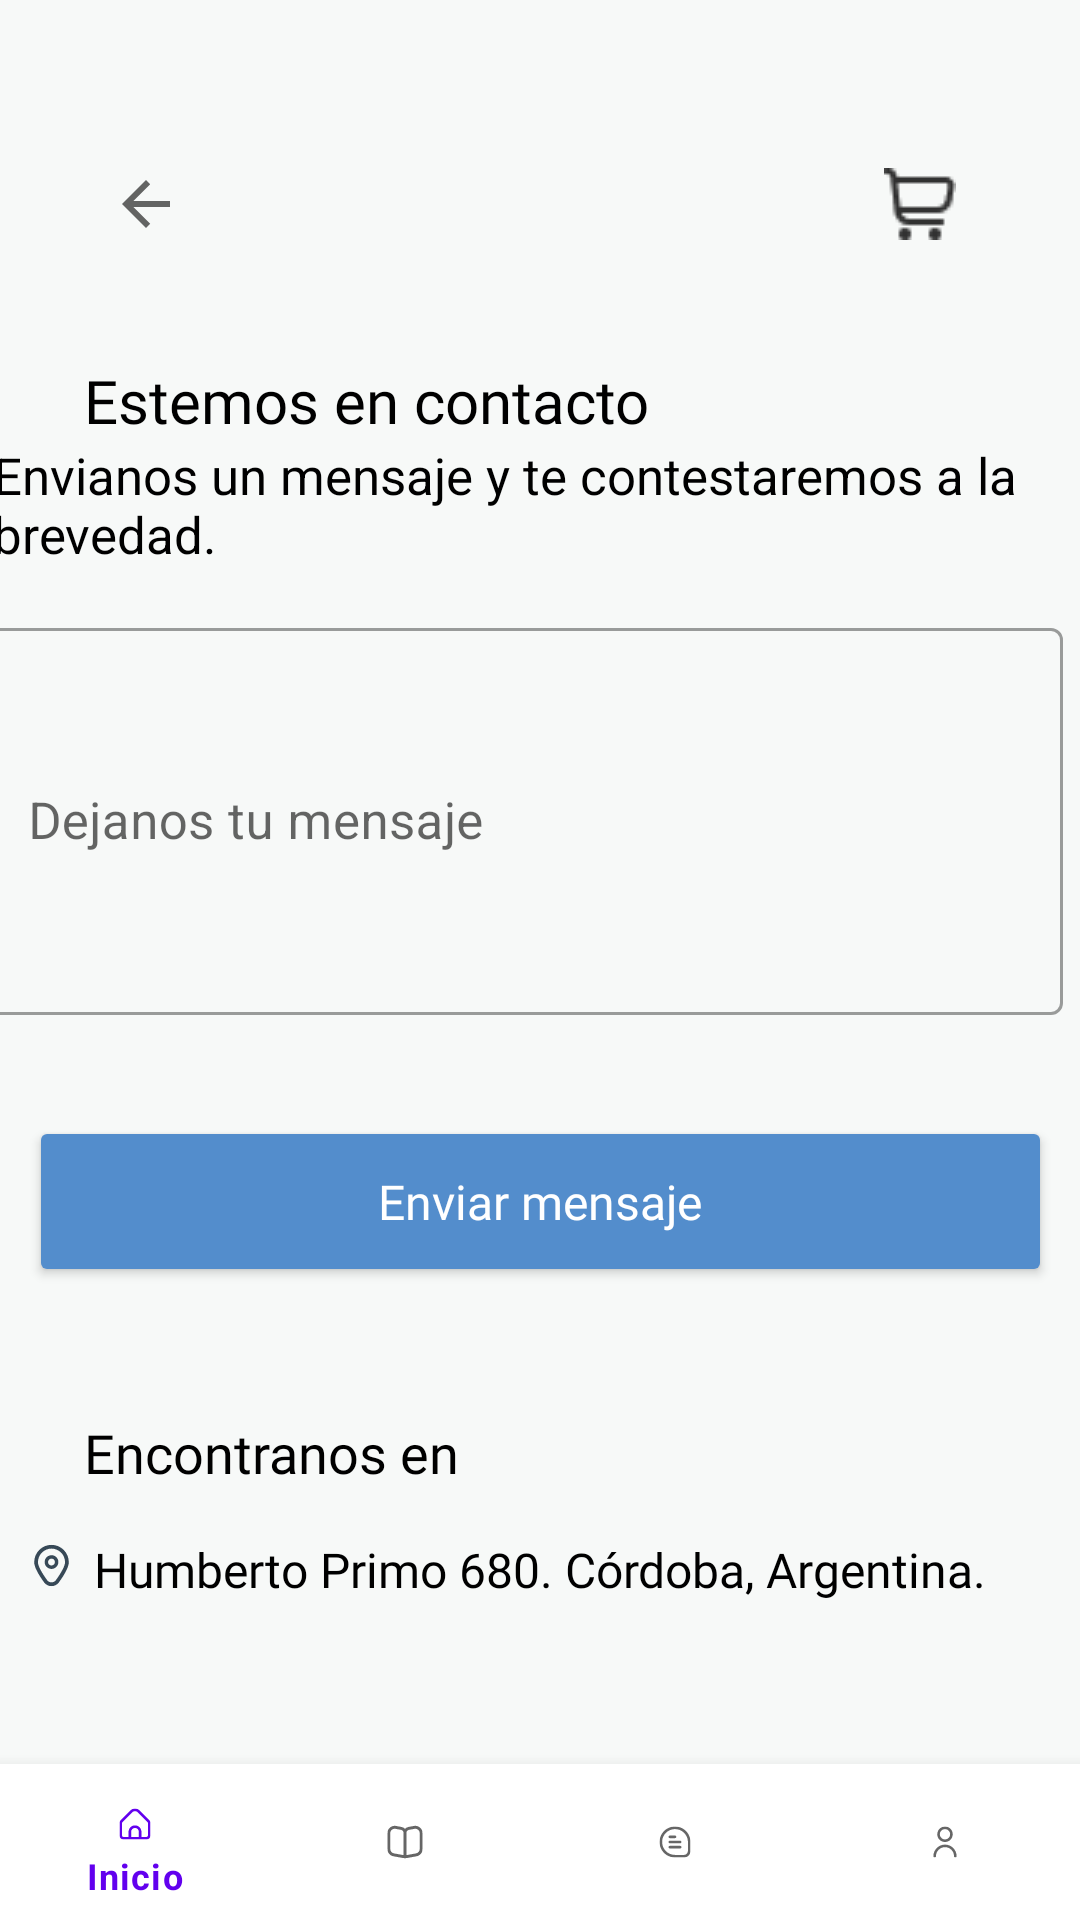

Here is an Android app screen rendered from its layout file. Give the layout XML and the strings, colors and styles it references.
<!-- AndroidManifest.xml: application theme Theme.Libreria -->
<!-- res/layout/activity_contact.xml -->
<?xml version="1.0" encoding="utf-8"?>
<androidx.constraintlayout.widget.ConstraintLayout xmlns:android="http://schemas.android.com/apk/res/android"
    xmlns:app="http://schemas.android.com/apk/res-auto"
    xmlns:tools="http://schemas.android.com/tools"
    android:layout_width="match_parent"
    android:layout_height="match_parent"
    android:background="#F7F9F8"
    tools:context=".Contact">

    <ImageButton
        android:id="@+id/imagenFlecha"
        android:layout_width="54dp"
        android:layout_height="56dp"
        android:layout_marginTop="16dp"
        android:background="#F7F9F8"
        app:layout_constraintBottom_toTopOf="@+id/titleContact"
        app:layout_constraintEnd_toEndOf="parent"
        app:layout_constraintHorizontal_bias="0.071"
        app:layout_constraintStart_toStartOf="parent"
        app:layout_constraintTop_toTopOf="parent"
        app:srcCompat="?attr/actionModeCloseDrawable" />

    <ImageButton
        android:id="@+id/imagenCarrito"
        android:layout_width="57dp"
        android:layout_height="52dp"
        android:layout_marginTop="16dp"
        android:background="#F7F9F8"
        app:layout_constraintBottom_toTopOf="@+id/titleContact"
        app:layout_constraintEnd_toEndOf="parent"
        app:layout_constraintHorizontal_bias="0.918"
        app:layout_constraintStart_toStartOf="parent"
        app:layout_constraintTop_toTopOf="parent"
        app:srcCompat="@drawable/shoppingcarticon" />

    <TextView
        android:id="@+id/titleContact"
        android:layout_width="wrap_content"
        android:layout_height="wrap_content"
        android:layout_marginStart="28dp"
        android:layout_marginTop="120dp"
        android:fontFamily="@font/rubik_medium"
        android:text="Estemos en contacto"
        android:textColor="@color/black"
        android:textFontWeight="500"
        android:textSize="20dp"
        android:textStyle="bold"
        app:layout_constraintStart_toStartOf="parent"
        app:layout_constraintTop_toTopOf="parent" />

    <com.google.android.material.textfield.TextInputLayout
        android:id="@+id/messageLayout"
        style="@style/Widget.MaterialComponents.TextInputLayout.OutlinedBox"
        android:layout_width="374dp"
        android:layout_height="148dp"
        android:layout_marginStart="10dp"
        android:layout_marginTop="4dp"
        android:layout_marginEnd="10dp"
        android:hint="@string/leave_message"
        app:layout_constraintEnd_toEndOf="parent"
        app:layout_constraintStart_toStartOf="parent"
        app:layout_constraintTop_toBottomOf="@+id/descriptionContact"
        tools:ignore="NotSibling">

        <com.google.android.material.textfield.TextInputEditText
            android:id="@+id/messageInput"
            android:layout_width="361dp"
            android:layout_height="129dp"
            android:inputType="text"
            android:textSize="17dp" />
    </com.google.android.material.textfield.TextInputLayout>


    <Button
        android:id="@+id/enviarMensajeButton"
        android:layout_width="341dp"
        android:layout_height="57dp"
        android:layout_marginTop="20dp"
        android:backgroundTint="#538DCC"
        android:fontFamily="@font/rubik_medium"
        android:hint="@string/send_message"
        android:textAllCaps="false"
        android:textColorHint="@android:color/white"
        android:textSize="16sp"
        app:iconTint="@color/white"
        app:layout_constraintEnd_toEndOf="parent"
        app:layout_constraintStart_toStartOf="parent"
        app:layout_constraintTop_toBottomOf="@+id/messageLayout" />

    <TextView
        android:id="@+id/findUsContact"
        android:layout_width="wrap_content"
        android:layout_height="wrap_content"
        android:layout_marginStart="28dp"
        android:layout_marginTop="472dp"
        android:fontFamily="@font/rubik_medium"
        android:text="Encontranos en"
        android:textColor="@color/black"
        android:textFontWeight="500"
        android:textSize="18dp"
        android:textStyle="bold"
        app:layout_constraintStart_toStartOf="parent"
        app:layout_constraintTop_toTopOf="parent" />

    <TextView
        android:id="@+id/ubicationContact"
        android:layout_width="wrap_content"
        android:layout_height="wrap_content"
        android:layout_marginStart="10dp"
        android:layout_marginTop="16dp"
        android:layout_marginEnd="10dp"
        android:fontFamily="@font/rubik_light"
        android:text="Humberto Primo 680. Córdoba, Argentina."
        android:textColor="@color/black"
        android:textSize="16dp"
        app:layout_constraintEnd_toEndOf="parent"
        app:layout_constraintStart_toStartOf="parent"
        app:layout_constraintTop_toBottomOf="@+id/findUsContact" />


    <TextView
        android:id="@+id/descriptionContact"
        android:layout_width="370dp"
        android:layout_height="53dp"
        android:layout_marginStart="10dp"
        android:layout_marginEnd="10dp"
        android:text="Envianos un mensaje y te contestaremos a la brevedad."
        android:textColor="@color/black"
        android:textSize="17dp"
        app:layout_constraintBottom_toTopOf="@+id/textInputLayout2"
        app:layout_constraintEnd_toEndOf="parent"
        app:layout_constraintHorizontal_bias="0.428"
        app:layout_constraintStart_toStartOf="parent"
        app:layout_constraintTop_toBottomOf="@+id/titleContact"
        app:layout_constraintVertical_bias="0.533" />

    <ImageView
        android:layout_width="46dp"
        android:layout_height="43dp"
        android:layout_marginStart="10dp"
        android:layout_marginTop="4dp"
        android:src="@drawable/ic_launcher_marker_foreground"
        app:layout_constraintEnd_toStartOf="@+id/ubicationContact"
        app:layout_constraintHorizontal_bias="0.666"
        app:layout_constraintStart_toStartOf="parent"
        app:layout_constraintTop_toBottomOf="@+id/findUsContact" />

    <com.google.android.material.bottomnavigation.BottomNavigationView
        android:id="@+id/nav_view"
        android:layout_width="0dp"
        android:layout_height="52dp"
        android:background="?android:attr/windowBackground"
        app:layout_constraintBottom_toBottomOf="parent"
        app:layout_constraintLeft_toLeftOf="parent"
        app:layout_constraintRight_toRightOf="parent"
        app:menu="@menu/menu_navigation" />

</androidx.constraintlayout.widget.ConstraintLayout>
<!-- resources referenced by this layout -->
<resources>
  <color name="black">#FF000000</color>
  <color name="white">#FFFFFFFF</color>
  <!-- drawable ic_launcher_marker_foreground: vector/xml drawable (drawable, 2015 chars, omitted) -->
  <!-- drawable shoppingcarticon: png bitmap (drawable, 579 bytes) -->
  <string name="leave_message">Dejanos tu mensaje</string>
  <string name="send_message">Enviar mensaje</string>
  <style name="Theme.Libreria" parent="Theme.MaterialComponents.DayNight.DarkActionBar">
          
          <item name="colorPrimary">@color/purple_500</item>
          <item name="colorPrimaryVariant">@color/purple_700</item>
          <item name="colorOnPrimary">@color/white</item>
          
          <item name="colorSecondary">@color/teal_200</item>
          <item name="colorSecondaryVariant">@color/teal_700</item>
          <item name="colorOnSecondary">@color/black</item>
          
          <item name="android:statusBarColor">?attr/colorPrimaryVariant</item>
          
      </style>
  <color name="purple_500">#FF6200EE</color>
  <color name="purple_700">#FF3700B3</color>
  <color name="teal_200">#FF03DAC5</color>
  <color name="teal_700">#FF018786</color>
</resources>
